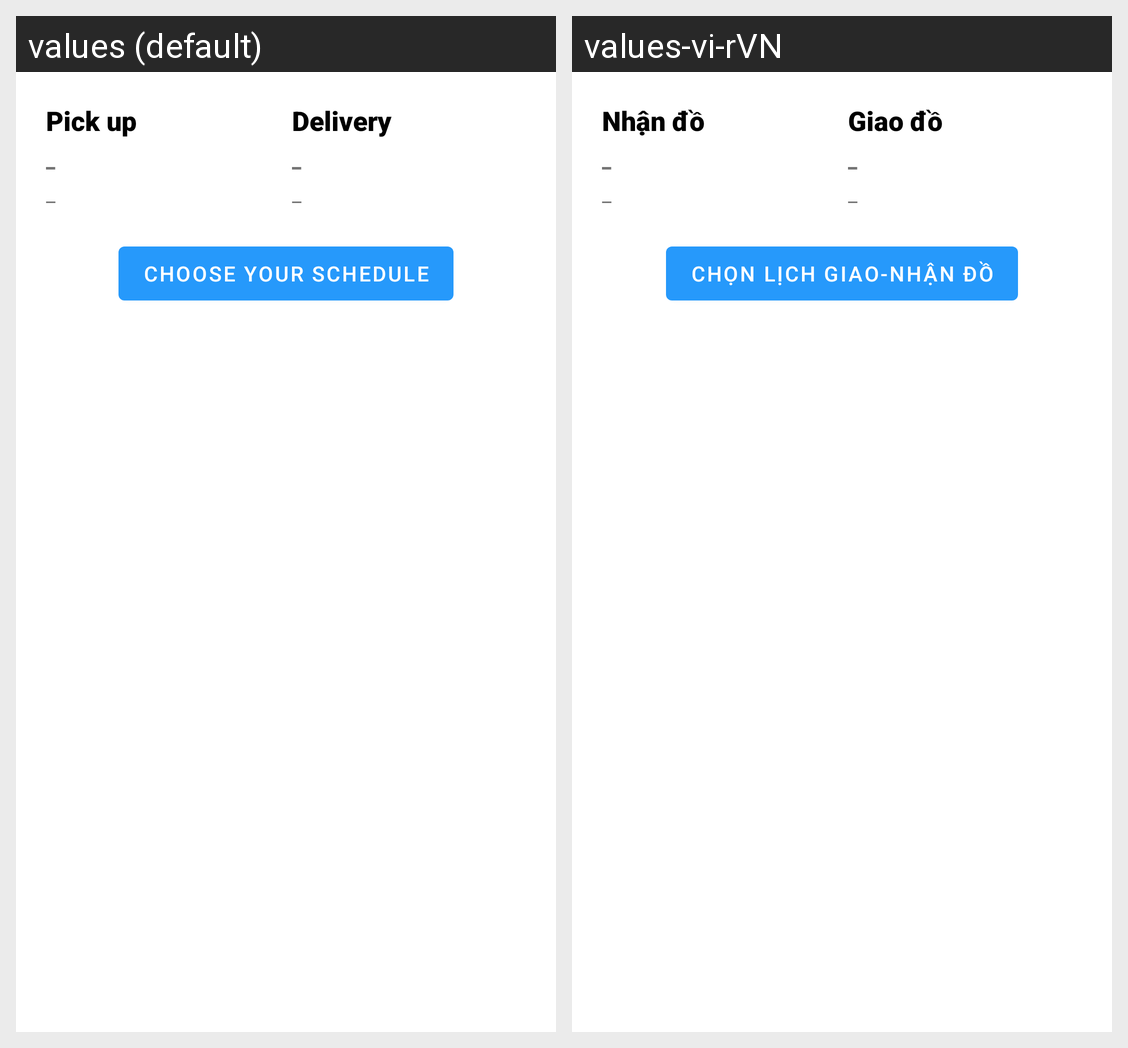

The same Android screen rendered under two of its app's locales, left to right. List the strings drawn on it with the default value and each locale's translation.
Android screen res/layout/info_order_pick_up_delivery.xml rendered under 2 locales, left to right: values (default), values-vi-rVN. Device: Nexus 5 (rendered at 1080×1920; each locale shown at half size, 540×960, under a caption strip naming it); theme AppTheme.
Strings drawn on this screen, with the default value and each locale's value (text and hints the layout hard-codes, and strings that could not be matched under every locale, appear in the picture but are not listed):

date_time_pick_up
  values: Pick up
  values-vi-rVN: Nhận đồ

delivery
  values: Delivery
  values-vi-rVN: Giao đồ

choose_time
  values: Choose your schedule
  values-vi-rVN: Chọn lịch giao-nhận đồ
